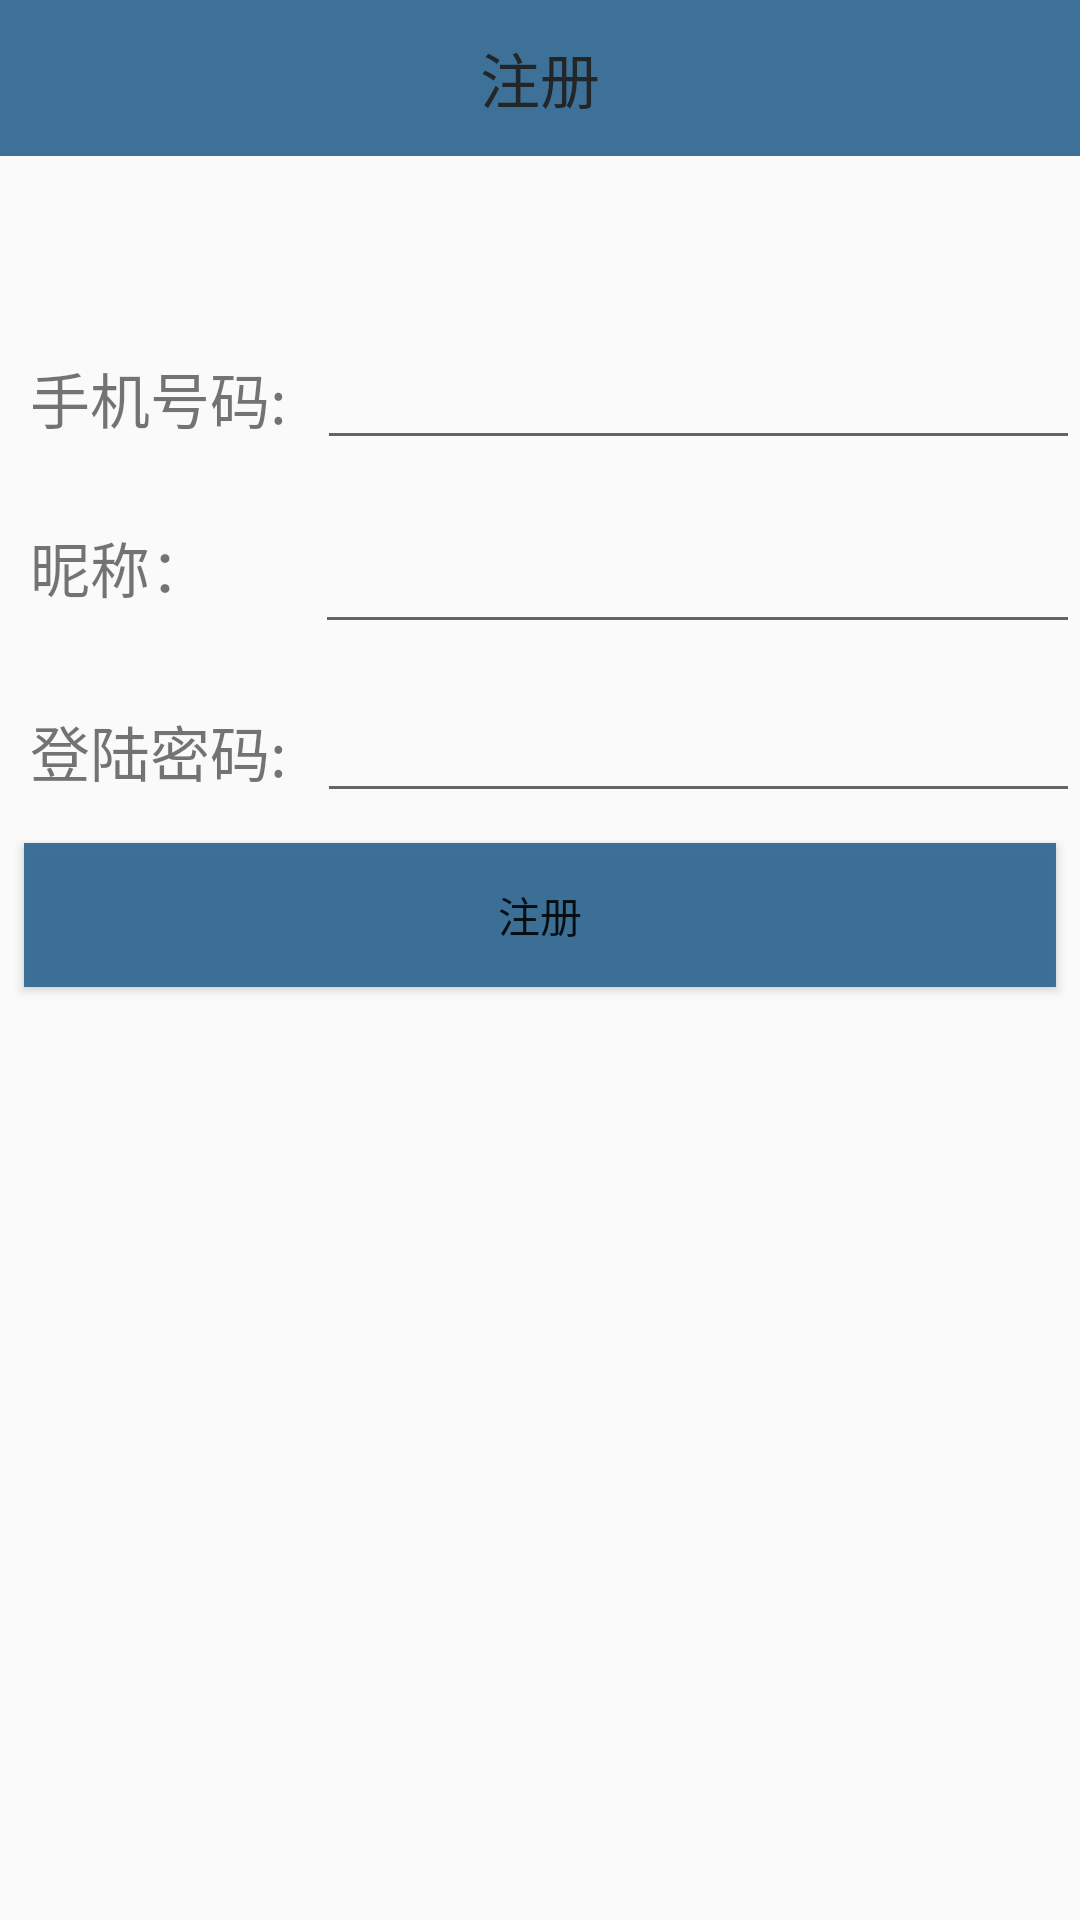

Produce the Android XML layout that renders to this screen, including the resource entries it uses.
<!-- AndroidManifest.xml: application theme Theme.AppCompat.Light.NoActionBar -->
<!-- res/layout/activity_register.xml -->
<?xml version="1.0" encoding="utf-8"?>
<LinearLayout
    xmlns:android="http://schemas.android.com/apk/res/android"
    xmlns:tools="http://schemas.android.com/tools"
    android:layout_width="match_parent"
    android:layout_height="match_parent"
    android:orientation="vertical"
    tools:context="com.elifen.leaf.UIActivity.RegisterActivity"
    >
<RelativeLayout
    android:id="@+id/leyout_registerActonbar"
    android:layout_width="match_parent"
    android:layout_height="52dp"
    android:background="@color/colorPrimary"
    android:orientation="vertical">
    <TextView
        android:id="@+id/text_title"
        android:layout_width="match_parent"
        android:layout_height="match_parent"
        android:ellipsize="marquee"
        android:gravity="center_horizontal|center"
        android:text="@string/register"
        android:textColor="@color/textColor"
        android:textSize="20dp"
        />
<ImageButton
    android:id="@+id/btn_back"
    android:layout_width="40dp"
    android:layout_height="wrap_content"
    android:layout_alignParentLeft="true"
    android:src="@drawable/back_icon"
    android:scaleType="centerInside"
    android:background="@color/colorPrimary"
    />
</RelativeLayout>

    <LinearLayout
        android:layout_width="match_parent"
        android:layout_height="wrap_content"
        android:layout_marginTop="20dp"
        android:orientation="horizontal"
        android:weightSum="1">
        <TextView
            android:layout_width="wrap_content"
            android:layout_height="wrap_content"
            android:layout_marginLeft="10dp"
            android:layout_marginTop="40dp"
            android:text="@string/string_PhoneNum"
            android:textSize="20sp"
             />
        <EditText
            android:id="@+id/edt_phone"
            android:layout_width="match_parent"
            android:layout_height="wrap_content"
            android:layout_marginTop="40dp"
            android:layout_marginLeft="10dp"
            android:inputType="phone"
            />
    </LinearLayout>

    <LinearLayout
        android:layout_width="match_parent"
        android:layout_height="wrap_content"
        android:layout_marginTop="15dp"
        android:orientation="horizontal">

        <TextView
            android:id="@+id/textView3"
            android:layout_width="wrap_content"
            android:layout_height="wrap_content"
            android:layout_marginLeft="10dp"
            android:text="昵称："
            android:textSize="20sp" />

        <EditText
            android:id="@+id/edt_setAccount"
            android:layout_width="match_parent"
            android:layout_height="wrap_content"
            android:inputType="text"
            android:layout_marginLeft="35dp"
            android:layout_marginTop="5dp" />
    </LinearLayout>

    <LinearLayout
        android:layout_marginTop="15dp"
        android:layout_width="match_parent"
        android:layout_height="wrap_content"
        android:orientation="horizontal">
        <TextView
            android:layout_marginLeft="10dp"
            android:layout_width="wrap_content"
            android:layout_height="wrap_content"
           android:text="@string/password"
            android:textSize="20sp"/>
        <EditText
            android:id="@+id/edt_setPass"
            android:layout_width="match_parent"
            android:layout_height="wrap_content"
            android:layout_marginLeft="10dp"
            android:inputType="textPassword"
            />
    </LinearLayout>
    <Button
        android:id="@+id/register"
        android:layout_marginTop="10dp"
        android:layout_width="match_parent"
        android:layout_height="wrap_content"
        android:layout_gravity="center"
        android:background="@color/colorPrimary"
        android:text="@string/register"
        android:onClick="onClick"
        android:layout_marginLeft="8dp"
        android:layout_marginRight="8dp"
        />
</LinearLayout>
<!-- resources referenced by this layout -->
<resources>
  <color name="colorPrimary">#f7376d94</color>
  <color name="textColor">#232629</color>
  <string name="password">登陆密码:</string>
  <string name="register">注册</string>
  <string name="string_PhoneNum">手机号码:</string>
</resources>
